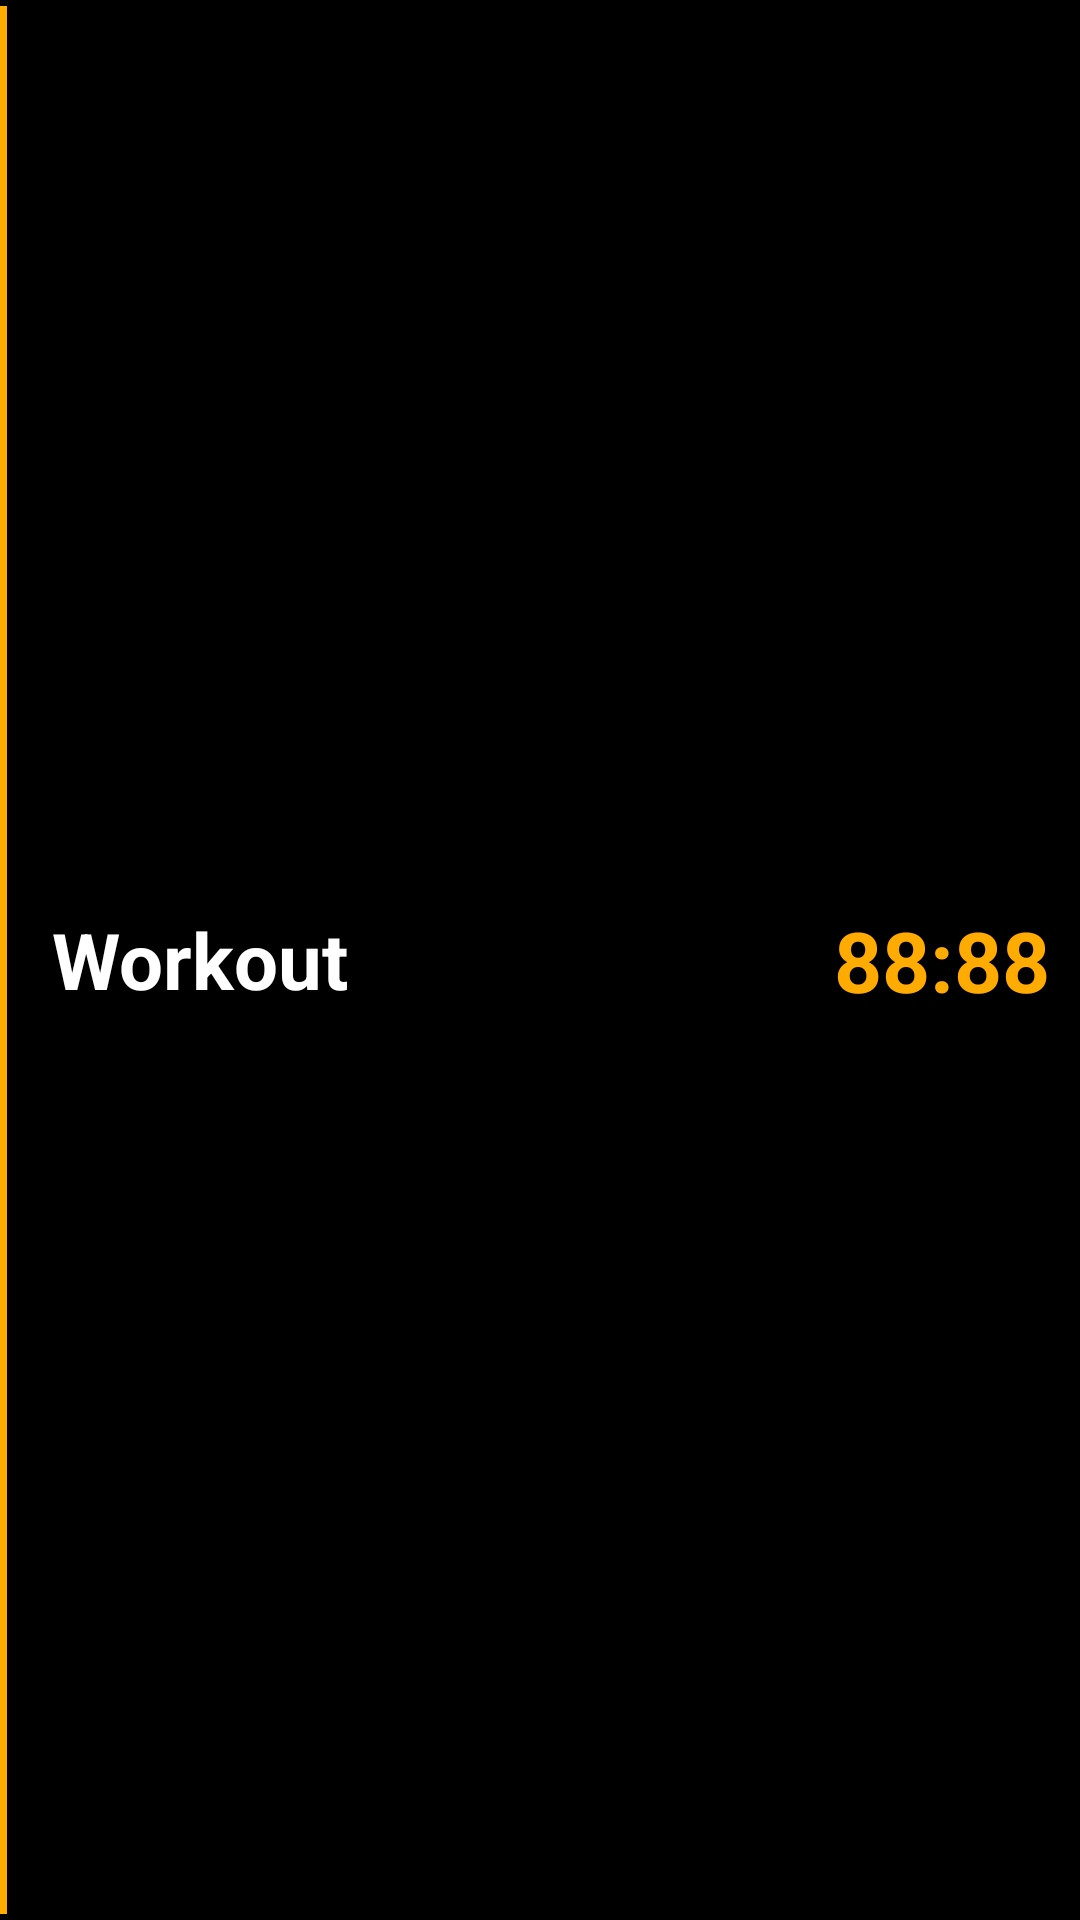

Layout XML and referenced resources for this Android screen:
<!-- AndroidManifest.xml: application theme Theme.WorkoutTimer -->
<!-- res/layout/recycler_list_item.xml -->
<?xml version="1.0" encoding="utf-8"?>
<LinearLayout
    xmlns:android="http://schemas.android.com/apk/res/android"
    android:id="@+id/item_layout"
    android:layout_width="match_parent"
    android:layout_height="wrap_content"
    android:orientation="horizontal"
    android:weightSum="100"
    android:clickable="true"
    android:foreground="?android:attr/selectableItemBackground"
    android:background="#000000"
    android:gravity="center_vertical"
    android:focusable="true">

    <View
        android:id="@+id/delete_square"
        android:layout_width="0dp"
        android:layout_height="match_parent"
        android:layout_marginTop="2dp"
        android:layout_marginBottom="2dp"
        android:layout_weight="1"
        android:background="#FFAB00"
        android:clickable="true"
        android:focusable="true"
        android:longClickable="false" />

    <TextView
        android:id="@+id/item_workout"
        android:layout_width="60dp"
        android:layout_height="wrap_content"
        android:layout_weight="75"
        android:lines="1"
        android:padding="15dp"
        android:text="Workout"
        android:textColor="#FFFFFF"
        android:textSize="26sp"
        android:textStyle="bold" />

    <View
        android:layout_width="0dp"
        android:layout_height="10dp"
        android:layout_weight="4"/>

    <TextView
        android:id="@+id/item_time"
        android:layout_width="43dp"
        android:layout_height="wrap_content"
        android:layout_weight="20"
        android:padding="10dp"
        android:text="88:88"
        android:textAlignment="viewEnd"
        android:textColor="#FFAB00"
        android:textSize="28sp"
        android:textStyle="bold" />



</LinearLayout>
<!-- resources referenced by this layout -->
<resources>
  <style name="Theme.WorkoutTimer" parent="Theme.MaterialComponents.DayNight.DarkActionBar">
          
          <item name="colorPrimary">@color/purple_500</item>
          <item name="colorPrimaryVariant">@color/purple_700</item>
          <item name="colorOnPrimary">@color/white</item>
          
          <item name="colorSecondary">@color/teal_200</item>
          <item name="colorSecondaryVariant">@color/teal_700</item>
          <item name="colorOnSecondary">@color/black</item>
          
          <item name="android:statusBarColor" tools:targetApi="l">?attr/colorPrimaryVariant</item>
          
      </style>
  <!-- not gathered from this repository: default colours our renderer supplied (Android Studio template values) -->
  <color name="purple_500">#FF6200EE</color>
  <color name="purple_700">#FF3700B3</color>
  <color name="teal_200">#FF03DAC5</color>
  <color name="teal_700">#FF018786</color>
  <color name="black">#FF000000</color>
  <color name="white">#FFFFFFFF</color>
</resources>
